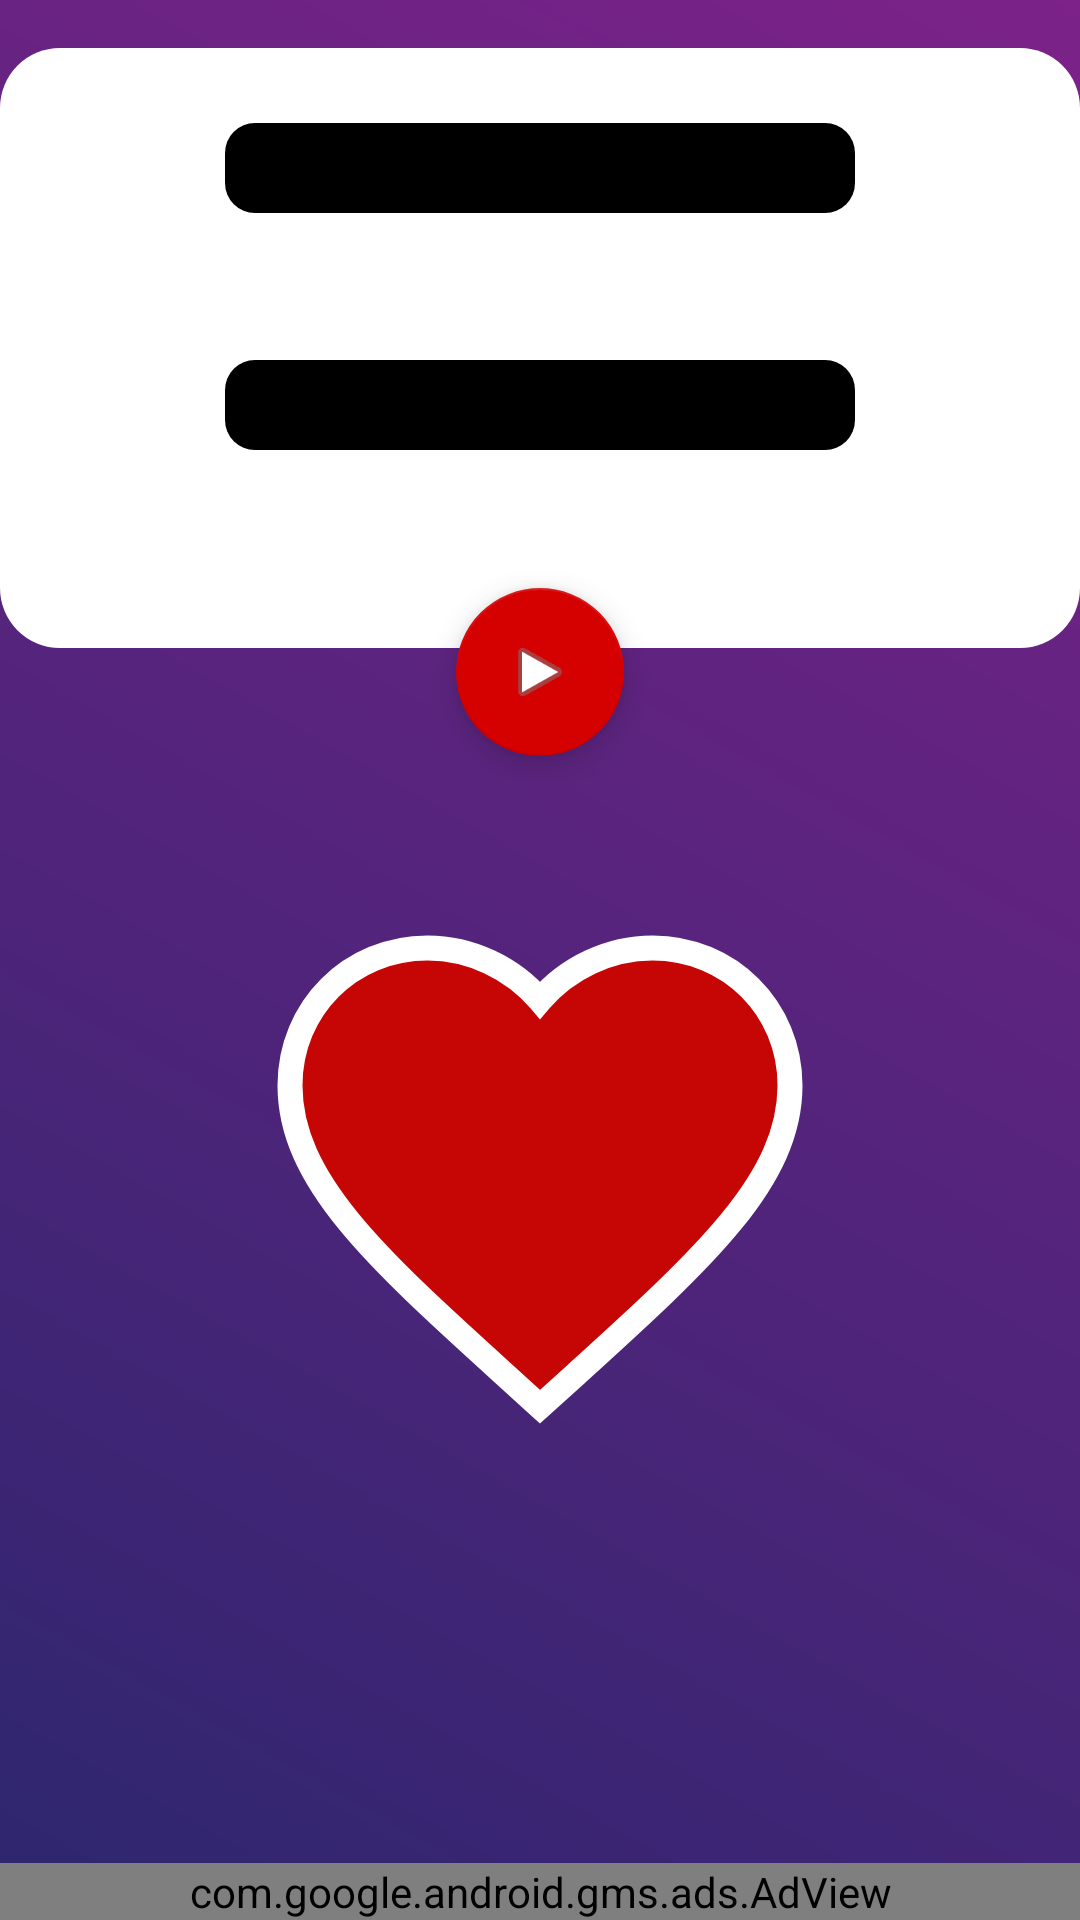

Reconstruct the res/layout file that produces this screen, plus the resources it refers to.
<!-- AndroidManifest.xml: activity theme AppTheme.NoActionBar -->
<!-- res/layout/activity_main.xml -->
<?xml version="1.0" encoding="utf-8"?>
<RelativeLayout xmlns:android="http://schemas.android.com/apk/res/android"
    xmlns:app="http://schemas.android.com/apk/res-auto"
    xmlns:tools="http://schemas.android.com/tools"
    android:layout_width="match_parent"
    android:layout_height="match_parent"
    android:background="@drawable/gradient"
    tools:context="es.dpatrongomez.lovecalculator.MainActivity">

    

    <include
        android:id="@+id/include"
        layout="@layout/content_main"
        android:layout_alignParentStart="true"
        android:layout_alignParentTop="true"
        tools:layout_editor_absoluteY="55dp"
        android:layout_height="wrap_content"
        android:layout_width="wrap_content" />

    <EditText
        android:id="@+id/female"
        android:layout_width="wrap_content"
        android:layout_height="30dp"
        android:layout_alignParentTop="true"
        android:layout_centerHorizontal="true"
        android:layout_marginTop="41dp"
        android:background="@drawable/rounded_edittext"
        android:ems="10"
        android:inputType="textPersonName"
        android:textAlignment="center"
        app:layout_anchor="@+id/include"
        android:textColor="#FFFF"
        app:layout_anchorGravity="top|center" />

    <EditText
        android:id="@+id/male"
        android:layout_width="wrap_content"
        android:layout_height="30dp"
        android:layout_alignStart="@+id/female"
        android:layout_below="@+id/female"
        android:layout_marginTop="49dp"
        android:background="@drawable/rounded_edittext"
        android:ems="10"
        android:inputType="textPersonName"
        android:textAlignment="center"
        android:textColor="#FFFF"
        app:layout_anchor="@+id/result"
        app:layout_anchorGravity="top|center" />

    <TextView
        android:id="@+id/result"
        android:layout_width="match_parent"
        android:layout_height="200dp"
        android:layout_above="@+id/adView"
        android:layout_alignParentStart="true"
        android:layout_marginBottom="30dp"
        android:gravity="center"
        android:textColor="#ffffff"
        android:textSize="30sp"
        app:layout_anchor="@+id/adView"
        app:layout_anchorGravity="top|center"
        tools:layout_editor_absoluteY="293dp" />

    <com.google.android.gms.ads.AdView
         xmlns:ads="http://schemas.android.com/apk/res-auto"
         android:id="@+id/adView"
         ads:adSize="BANNER"
         android:layout_width="match_parent"
         android:layout_height="wrap_content"
         app:layout_anchor="@+id/include"
         android:layout_centerHorizontal="true"
         android:layout_alignParentBottom="true"
         app:layout_anchorGravity="bottom|center"
         ads:adUnitId="ca-app-pub-3101409762374546/2490229297"/>

    <android.support.design.widget.FloatingActionButton
        android:id="@+id/floatbutton"
        android:layout_width="match_parent"
        android:layout_height="wrap_content"
        android:layout_below="@+id/male"
        android:layout_centerHorizontal="true"
        android:layout_marginTop="46dp"
        android:clickable="true"
        app:layout_anchor="@+id/include"
        app:layout_anchorGravity="right|center"
        app:srcCompat="@android:drawable/ic_media_play" />
</RelativeLayout>
<!-- res/layout/content_main.xml (included above) -->
<?xml version="1.0" encoding="utf-8"?>
<RelativeLayout xmlns:android="http://schemas.android.com/apk/res/android"
    xmlns:app="http://schemas.android.com/apk/res-auto"
    xmlns:tools="http://schemas.android.com/tools"
    android:layout_width="match_parent"
    android:layout_height="match_parent"
    app:layout_behavior="@string/appbar_scrolling_view_behavior"
    tools:context="es.dpatrongomez.lovecalculator.MainActivity"
    tools:showIn="@layout/activity_main">

    <ImageView
        android:id="@+id/love"
        android:layout_width="match_parent"
        android:layout_height="wrap_content"
        android:layout_alignParentStart="true"
        android:layout_below="@+id/textView"
        android:layout_marginTop="75dp"
        android:contentDescription="@string/heart"
        app:layout_anchor="@+id/include"
        app:layout_anchorGravity="bottom|center"
        app:srcCompat="@drawable/ic_favorite_black_24dp"
        tools:ignore="UnknownIdInLayout,VectorDrawableCompat" />

    <TextView
        android:id="@+id/textView"
        android:layout_width="match_parent"
        android:layout_height="200dp"
        android:layout_alignParentStart="true"
        android:layout_alignParentTop="true"
        android:layout_marginTop="16dp"
        android:background="@drawable/background" />

</RelativeLayout>
<!-- resources referenced by this layout -->
<resources>
  <!-- drawable background (drawable) -->
  <?xml version="1.0" encoding="utf-8"?>
  <shape xmlns:android="http://schemas.android.com/apk/res/android" >
  
      <solid android:color="#FFFFFF" />
  
      <corners
          android:topLeftRadius="20dp"
          android:topRightRadius="20dp"
          android:bottomLeftRadius="20dp"
          android:bottomRightRadius="20dp" />
  </shape>
  <!-- drawable gradient (drawable) -->
  <shape
      xmlns:android="http://schemas.android.com/apk/res/android"
      android:shape="rectangle">
      <gradient
          android:startColor="#2D266F"
          android:endColor="#7C2289"
          android:angle="45" />
  </shape>
  <!-- drawable ic_favorite_black_24dp (drawable) -->
  <vector android:autoMirrored="true" android:height="200dp"
      android:viewportHeight="24.0" android:viewportWidth="24.0"
      android:width="200dp" xmlns:android="http://schemas.android.com/apk/res/android">
      <path android:fillColor="#ff0000" android:pathData="M12,21.35l-1.45,-1.32C5.4,15.36 2,12.28 2,8.5 2,5.42 4.42,3 7.5,3c1.74,0 3.41,0.81 4.5,2.09C13.09,3.81 14.76,3 16.5,3 19.58,3 22,5.42 22,8.5c0,3.78 -3.4,6.86 -8.55,11.54L12,21.35z"/>
  </vector>
  <!-- drawable rounded_edittext (drawable) -->
  <?xml version="1.0" encoding="utf-8"?>
  <shape xmlns:android="http://schemas.android.com/apk/res/android" >
  
      <solid android:color="#000000" />
  
      <corners
          android:topLeftRadius="10dp"
          android:topRightRadius="10dp"
          android:bottomLeftRadius="10dp"
          android:bottomRightRadius="10dp" />
  </shape>
  <string name="heart">Heart</string>
  <style name="AppTheme.AppBarOverlay" parent="ThemeOverlay.AppCompat.Dark.ActionBar" />
  <style name="AppTheme.PopupOverlay" parent="ThemeOverlay.AppCompat.Light" />
  <style name="AppTheme.NoActionBar">
           <item name="windowActionBar">false</item>
           <item name="windowNoTitle">true</item>
       </style>
</resources>
